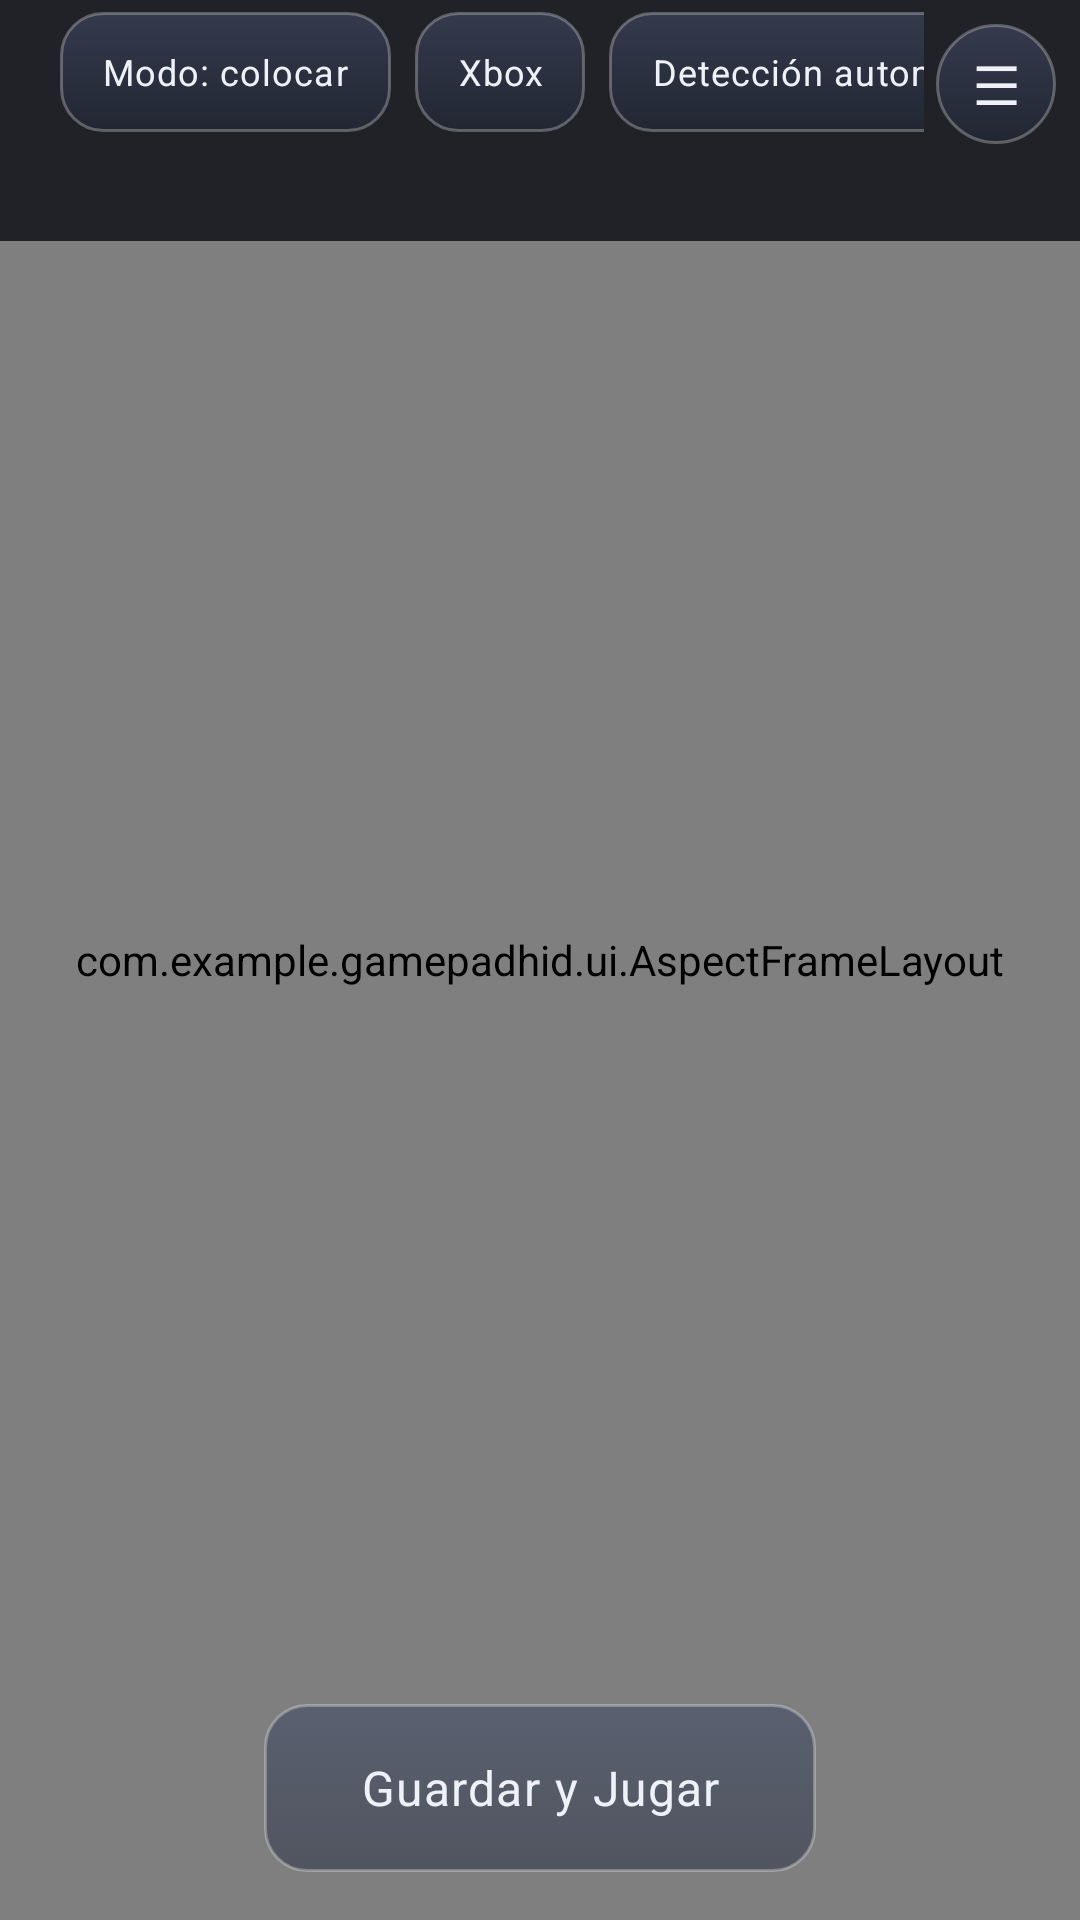

Reconstruct the res/layout file that produces this screen, plus the resources it refers to.
<!-- AndroidManifest.xml: application theme Theme.GameCast -->
<!-- res/layout/activity_mapper.xml -->
<?xml version="1.0" encoding="utf-8"?>
<FrameLayout xmlns:android="http://schemas.android.com/apk/res/android"
    android:layout_width="match_parent" android:layout_height="match_parent">

    
    <com.example.gamepadhid.ui.AspectFrameLayout
        android:id="@+id/stage"
        android:layout_width="match_parent" android:layout_height="match_parent"
        android:layout_gravity="center">
        <SurfaceView
            android:id="@+id/previewSurface"
            android:layout_width="match_parent" android:layout_height="match_parent" />
        <com.example.gamepadhid.overlay.MapperView
            android:id="@+id/mapper"
            android:layout_width="match_parent" android:layout_height="match_parent" />
    </com.example.gamepadhid.ui.AspectFrameLayout>

    <LinearLayout
        android:id="@+id/bar"
        android:layout_width="match_parent" android:layout_height="wrap_content"
        android:layout_gravity="top"
        android:background="#CC0A0C12"
        android:orientation="vertical"
        android:paddingEnd="52dp">
        <HorizontalScrollView
            android:layout_width="match_parent" android:layout_height="wrap_content"
            android:scrollbars="none">
            <LinearLayout
                android:layout_width="wrap_content" android:layout_height="wrap_content"
                android:gravity="center_vertical" android:orientation="horizontal">
                <TextView
                    android:id="@+id/tvMapperGame"
                    android:layout_width="wrap_content" android:layout_height="wrap_content"
                    android:layout_marginHorizontal="8dp"
                    android:textAppearance="@style/TextAppearance.Pad" />
                <TextView android:id="@+id/btnMapperMode" style="@style/PadSmall" android:tag="pad_rect" android:layout_width="wrap_content" android:layout_height="40dp" android:layout_margin="4dp" android:paddingHorizontal="14dp" android:text="@string/mapper_mode_place" />
                <TextView android:id="@+id/btnMapperLayout" style="@style/PadSmall" android:tag="pad_rect" android:layout_width="wrap_content" android:layout_height="40dp" android:layout_margin="4dp" android:paddingHorizontal="14dp" android:text="@string/layout_xbox" />
                <TextView android:id="@+id/btnMapperAuto" style="@style/PadSmall" android:tag="pad_rect" android:layout_width="wrap_content" android:layout_height="40dp" android:layout_margin="4dp" android:paddingHorizontal="14dp" android:text="@string/mapper_btn_auto" />
                <TextView android:id="@+id/btnMapperHw" style="@style/PadSmall" android:tag="pad_rect" android:layout_width="wrap_content" android:layout_height="40dp" android:layout_margin="4dp" android:paddingHorizontal="14dp" android:text="@string/mapper_btn_hw" />
                <TextView android:id="@+id/btnMapperSmaller" style="@style/PadSmall" android:tag="pad_rect" android:layout_width="40dp" android:layout_height="40dp" android:layout_margin="4dp" android:text="−" />
                <TextView android:id="@+id/btnMapperBigger" style="@style/PadSmall" android:tag="pad_rect" android:layout_width="40dp" android:layout_height="40dp" android:layout_margin="4dp" android:text="+" />
                <TextView android:id="@+id/btnMapperCancel" style="@style/PadSmall" android:tag="pad_rect" android:layout_width="wrap_content" android:layout_height="40dp" android:layout_margin="4dp" android:paddingHorizontal="14dp" android:text="@string/mapper_btn_cancel" />
            </LinearLayout>
        </HorizontalScrollView>
        <TextView
            android:id="@+id/tvMapperStatus"
            android:layout_width="match_parent" android:layout_height="wrap_content"
            android:padding="8dp"
            android:textAppearance="@style/TextAppearance.Pad.Status" />
    </LinearLayout>

    <TextView
        android:id="@+id/btnMapperSavePlay"
        style="@style/PadSmall" android:tag="pad_rect"
        android:layout_width="wrap_content" android:layout_height="56dp"
        android:layout_gravity="bottom|center_horizontal" android:layout_marginBottom="16dp"
        android:elevation="8dp" android:paddingHorizontal="32dp"
        android:text="@string/mapper_btn_save_play" android:textSize="16sp" />

    <TextView
        android:id="@+id/btnMapperBarToggle"
        android:layout_width="40dp" android:layout_height="40dp"
        android:layout_gravity="top|end" android:layout_margin="8dp"
        android:background="@drawable/bg_pad_round"
        android:contentDescription="@string/btn_settings"
        android:elevation="8dp" android:gravity="center"
        android:text="☰" android:textColor="@color/pad_text" android:textSize="18sp" />
</FrameLayout>
<!-- resources referenced by this layout -->
<resources>
  <color name="pad_text">#FFEEF1F8</color>
  <!-- drawable bg_pad_round (drawable) -->
  <?xml version="1.0" encoding="utf-8"?>
  <selector xmlns:android="http://schemas.android.com/apk/res/android">
      <item android:state_pressed="true">
          <shape android:shape="oval">
              <gradient android:angle="270" android:startColor="@color/pad_pressed_top" android:endColor="@color/pad_pressed_bottom" />
              <stroke android:width="1dp" android:color="#80FFFFFF" />
              
          </shape>
      </item>
      <item>
          <shape android:shape="oval">
              <gradient android:angle="270" android:startColor="@color/pad_key_top" android:endColor="@color/pad_key_bottom" />
              <stroke android:width="1dp" android:color="@color/pad_key_stroke" />
              
          </shape>
      </item>
  </selector>
  <string name="btn_settings">Ajustes</string>
  <string name="layout_xbox">Xbox</string>
  <string name="mapper_btn_auto">Detección automática</string>
  <string name="mapper_btn_cancel">Cancelar</string>
  <string name="mapper_btn_hw">Botones físicos</string>
  <string name="mapper_btn_save_play">Guardar y Jugar</string>
  <string name="mapper_mode_place">Modo: colocar</string>
  <style name="PadSmall">
          <item name="android:background">@drawable/bg_pad_rect</item>
          <item name="android:gravity">center</item>
          <item name="android:elevation">4dp</item>
          <item name="android:clickable">true</item>
          <item name="android:textAppearance">@style/TextAppearance.Pad.Small</item>
      </style>
  <style name="TextAppearance.Pad" parent="android:TextAppearance">
          <item name="android:fontFamily">sans-serif-medium</item>
          <item name="android:textColor">@color/pad_btn_text</item>
          <item name="android:textSize">15sp</item>
      </style>
  <style name="TextAppearance.Pad.Status" parent="TextAppearance.Pad">
          <item name="android:fontFamily">sans-serif</item>
          <item name="android:textSize">12sp</item>
      </style>
  <color name="pad_pressed_top">#E69AA7FF</color>
  <color name="pad_pressed_bottom">#E64A52DE</color>
  <color name="pad_key_top">#99414B66</color>
  <color name="pad_key_bottom">#80232B3F</color>
  <color name="pad_key_stroke">#47FFFFFF</color>
  <style name="TextAppearance.Pad.Small" parent="TextAppearance.Pad">
          <item name="android:textSize">12sp</item>
          <item name="android:letterSpacing">0.03</item>
      </style>
  <color name="gc_primary">#FF6C7CFF</color>
  <color name="white">#FFFFFFFF</color>
  <color name="gc_secondary">#FF2DD4BF</color>
  <color name="gc_surface">#FF171C27</color>
  <color name="gc_text">#FFEEF1F8</color>
  <color name="gc_danger">#FFFF5C7A</color>
  <color name="gc_bg">#FF0D1017</color>
  <!-- drawable bg_aurora (drawable) -->
  <?xml version="1.0" encoding="utf-8"?>
  <layer-list xmlns:android="http://schemas.android.com/apk/res/android">
      <item><shape android:shape="rectangle"><solid android:color="@color/gc_bg" /></shape></item>
      <item><shape android:shape="rectangle">
          <gradient android:type="radial" android:centerX="0.1" android:centerY="0.05"
              android:gradientRadius="75%p" android:startColor="@color/gc_aurora_violet" android:endColor="#00000000" />
      </shape></item>
      <item><shape android:shape="rectangle">
          <gradient android:type="radial" android:centerX="0.95" android:centerY="0.95"
              android:gradientRadius="70%p" android:startColor="@color/gc_aurora_teal" android:endColor="#00000000" />
      </shape></item>
  </layer-list>
  <color name="gc_text_muted">#FF98A2B8</color>
  <color name="gc_aurora_violet">#4D8A5CFF</color>
  <color name="gc_aurora_teal">#3D2DD4BF</color>
</resources>
